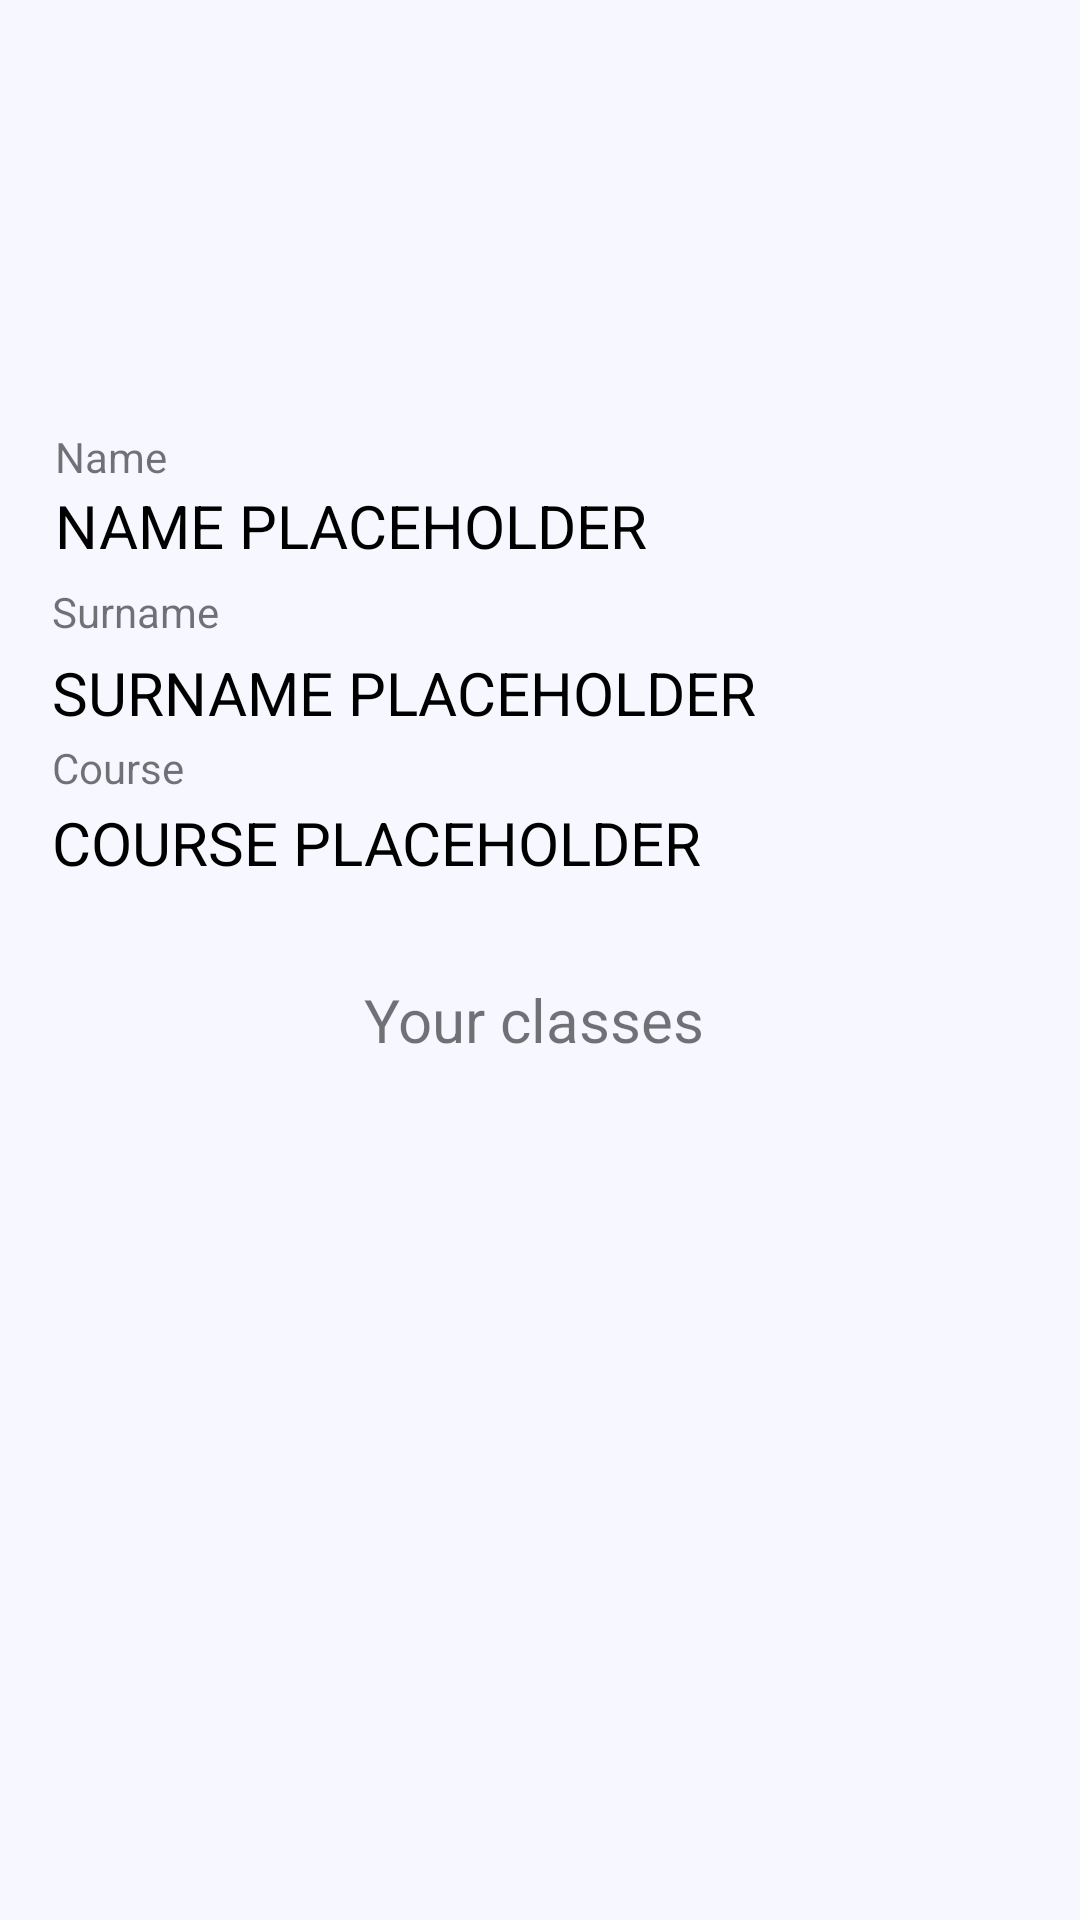

The Android layout XML behind this screen, and the referenced resources:
<!-- AndroidManifest.xml: application theme Theme.StudStaccTraccv10nonAndroidx -->
<!-- res/layout/fragment_profile.xml -->
<?xml version="1.0" encoding="utf-8"?>
<androidx.constraintlayout.widget.ConstraintLayout
    xmlns:android="http://schemas.android.com/apk/res/android"
    xmlns:app="http://schemas.android.com/apk/res-auto"
    xmlns:tools="http://schemas.android.com/tools"
    android:layout_width="match_parent"
    android:layout_height="match_parent"
    android:background="#F7F7FF">

    <TextView
        android:id="@+id/textViewNameHolder"
        android:layout_width="wrap_content"
        android:layout_height="wrap_content"
        android:text="NAME PLACEHOLDER"
        android:textColor="@color/black"
        android:textSize="20sp"
        app:layout_constraintBottom_toBottomOf="parent"
        app:layout_constraintEnd_toEndOf="parent"
        app:layout_constraintHorizontal_bias="0.113"
        app:layout_constraintStart_toStartOf="parent"
        app:layout_constraintTop_toTopOf="parent"
        app:layout_constraintVertical_bias="0.264" />

    <TextView
        android:id="@+id/textViewSurameHolder"
        android:layout_width="wrap_content"
        android:layout_height="wrap_content"
        android:layout_marginTop="4dp"
        android:text="SURNAME PLACEHOLDER"
        android:textColor="@color/black"
        android:textSize="20sp"
        app:layout_constraintEnd_toEndOf="parent"
        app:layout_constraintHorizontal_bias="0.137"
        app:layout_constraintStart_toStartOf="parent"
        app:layout_constraintTop_toBottomOf="@+id/textViewSurame" />

    <TextView
        android:id="@+id/textViewName"
        android:layout_width="wrap_content"
        android:layout_height="wrap_content"
        android:text="Name"
        app:layout_constraintBottom_toTopOf="@+id/textViewNameHolder"
        app:layout_constraintEnd_toEndOf="@+id/textViewNameHolder"
        app:layout_constraintHorizontal_bias="0.0"
        app:layout_constraintStart_toStartOf="@+id/textViewNameHolder" />

    <TextView
        android:id="@+id/textViewSurame"
        android:layout_width="wrap_content"
        android:layout_height="wrap_content"
        android:text="Surname"
        app:layout_constraintBottom_toBottomOf="parent"
        app:layout_constraintEnd_toEndOf="@+id/textViewSurameHolder"
        app:layout_constraintHorizontal_bias="0.0"
        app:layout_constraintStart_toStartOf="@+id/textViewSurameHolder"
        app:layout_constraintTop_toBottomOf="@+id/textViewNameHolder"
        app:layout_constraintVertical_bias="0.013" />

    <ImageView
        android:id="@+id/imageViewProfilePlaceholder"
        android:layout_width="170dp"
        android:layout_height="170dp"
        app:layout_constraintBottom_toTopOf="@+id/textViewName"
        app:layout_constraintEnd_toEndOf="parent"
        app:layout_constraintStart_toStartOf="parent"
        app:layout_constraintTop_toTopOf="parent"
        app:srcCompat="@drawable/ic_profile" />


    <TextView
        android:id="@+id/textViewCourse"
        android:layout_width="wrap_content"
        android:layout_height="wrap_content"
        android:text="Course"
        app:layout_constraintBottom_toTopOf="@+id/textViewCourseHolder"
        app:layout_constraintEnd_toEndOf="parent"
        app:layout_constraintHorizontal_bias="0.0"
        app:layout_constraintStart_toStartOf="@+id/textViewSurameHolder"
        app:layout_constraintTop_toBottomOf="@+id/textViewSurameHolder" />

    <TextView
        android:id="@+id/textViewCourseHolder"
        android:layout_width="wrap_content"
        android:layout_height="wrap_content"
        android:text="COURSE PLACEHOLDER"
        android:textColor="@color/black"
        android:textSize="20sp"
        app:layout_constraintBottom_toBottomOf="parent"
        app:layout_constraintEnd_toEndOf="parent"
        app:layout_constraintHorizontal_bias="0.0"
        app:layout_constraintStart_toStartOf="@+id/textViewSurameHolder"
        app:layout_constraintTop_toBottomOf="@+id/textViewSurameHolder"
        app:layout_constraintVertical_bias="0.062" />

    <androidx.recyclerview.widget.RecyclerView
        android:id="@+id/recyclerView"
        android:layout_width="wrap_content"
        android:layout_height="312dp"
        android:padding="4dp"
        app:layout_constraintBottom_toBottomOf="parent"
        app:layout_constraintEnd_toEndOf="parent"
        app:layout_constraintHorizontal_bias="0.498"
        app:layout_constraintStart_toStartOf="parent"
        app:layout_constraintTop_toBottomOf="@+id/textViewYourClasses"
        app:layout_constraintVertical_bias="1.0" />

    <TextView
        android:id="@+id/textViewYourClasses"
        android:layout_width="wrap_content"
        android:layout_height="wrap_content"
        android:layout_marginTop="32dp"
        android:textSize="20sp"
        android:text="Your classes"
        app:layout_constraintEnd_toEndOf="parent"
        app:layout_constraintHorizontal_bias="0.492"
        app:layout_constraintStart_toStartOf="parent"
        app:layout_constraintTop_toBottomOf="@+id/textViewCourseHolder" />

</androidx.constraintlayout.widget.ConstraintLayout>
<!-- resources referenced by this layout -->
<resources>
  <color name="black">#FF000000</color>
  <style name="Theme.StudStaccTraccv10nonAndroidx" parent="Theme.AppCompat.Light.NoActionBar">
          
          <item name="colorPrimary">#EF233C</item>
          <item name="colorPrimaryDark">@color/purple_700</item>
          <item name="colorAccent">@color/teal_200</item>
          
      </style>
  <color name="purple_700">#FF3700B3</color>
  <color name="teal_200">#EF233C</color>
</resources>
